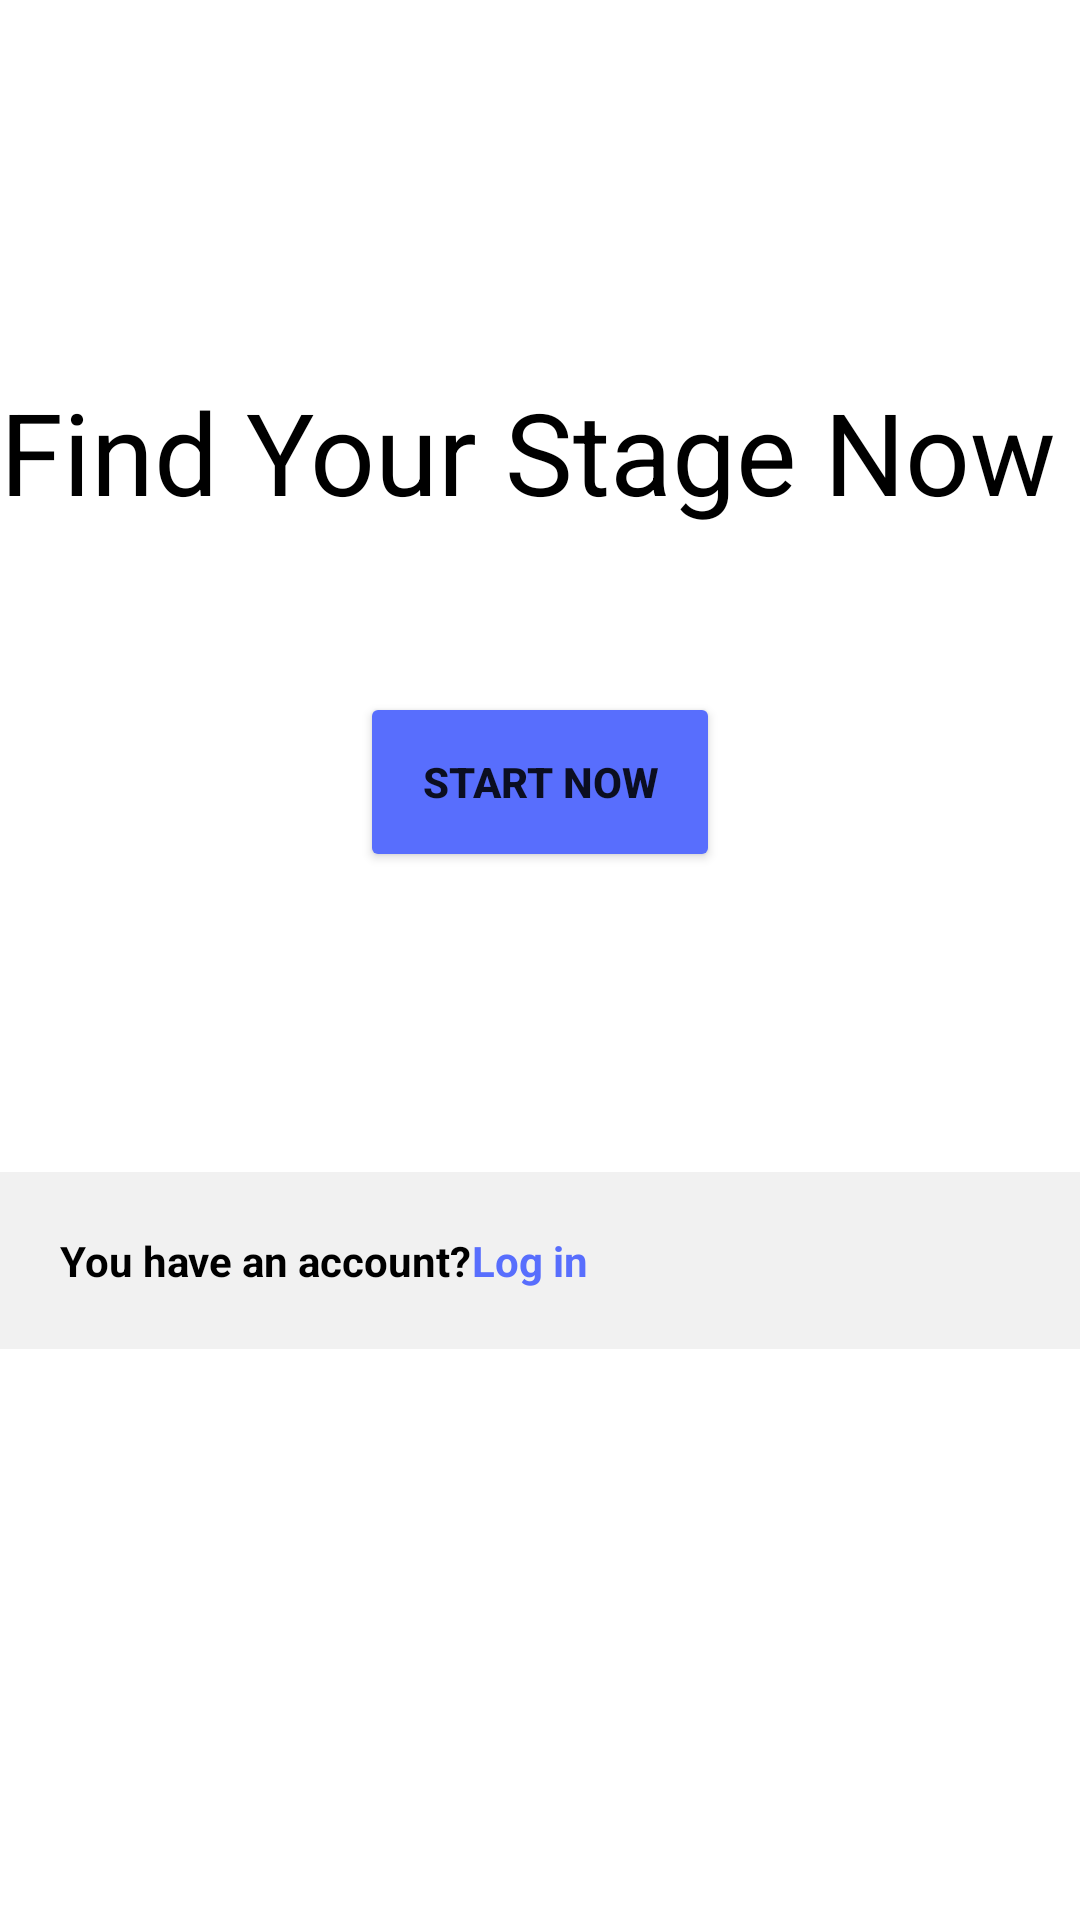

This screen was rendered from an Android layout file. Write that file and the resources it references.
<!-- AndroidManifest.xml: application theme Theme.ProjetDintergration -->
<!-- res/layout/activity_start.xml -->
<?xml version="1.0" encoding="utf-8"?>
<androidx.appcompat.widget.LinearLayoutCompat xmlns:android="http://schemas.android.com/apk/res/android"
    xmlns:app="http://schemas.android.com/apk/res-auto"
    xmlns:tools="http://schemas.android.com/tools"
    android:layout_width="match_parent"
    android:layout_height="match_parent"
    android:orientation="vertical"
    tools:context=".start">



    <ImageView
        android:id="@+id/logo"
        android:layout_width="110dp"
        android:layout_height="70dp"
        android:layout_gravity="top|center_horizontal"
        app:srcCompat="@drawable/logo"

        />
    <ImageView
        android:id="@+id/img1"
        android:layout_width="wrap_content"
        android:layout_height="wrap_content"
        android:layout_gravity="top|center_horizontal"
        android:layout_marginTop="30dp"
        app:srcCompat="@drawable/img1"

        />
    <TextView
        android:layout_width="wrap_content"
        android:layout_height="wrap_content"
        android:text="Find Your Stage Now "
        android:textColor="@color/black"
        android:textSize="38dp"
        android:layout_marginTop="25dp"
        android:layout_gravity="center"
        />
    <Button
        android:layout_width="120dp"
        android:layout_height="60dp"
        android:padding="5dp"
        android:layout_gravity="center"
        android:layout_marginTop="55dp"
        android:backgroundTint="@color/B1"
        android:text="Start Now"
        android:textStyle="bold"
        android:onClick="onClick"
        android:shadowColor="@color/B1"

        />
    <LinearLayout
        android:orientation="horizontal"
        android:layout_width="match_parent"
        android:layout_height="wrap_content"
        android:padding="20dp"
        android:background="@color/gray"

        android:layout_marginTop="100dp"
        android:backgroundTint="@color/gray1"
        >
        <TextView
            android:layout_width="wrap_content"
            android:layout_height="wrap_content"
            android:textStyle="bold"
            android:textColor="@color/black"
            android:text="You have an account?"/>
        <TextView
            android:layout_width="wrap_content"
            android:layout_height="wrap_content"
            android:text="Log in"
            android:layout_gravity="center"
            android:textColor="@color/B1"
            android:textStyle="bold"
            />
    </LinearLayout>
</androidx.appcompat.widget.LinearLayoutCompat>
<!-- resources referenced by this layout -->
<resources>
  <color name="B1">#586EFD</color>
  <color name="black">#FF000000</color>
  <color name="gray">#9F9F9F</color>
  <color name="gray1">#F1F1F1</color>
  <style name="Theme.ProjetDintergration" parent="Theme.MaterialComponents.DayNight.DarkActionBar">
          
          <item name="colorPrimary">@color/purple_500</item>
          <item name="colorPrimaryVariant">@color/purple_700</item>
          <item name="colorOnPrimary">@color/white</item>
          
          <item name="colorSecondary">@color/teal_200</item>
          <item name="colorSecondaryVariant">@color/teal_700</item>
          <item name="colorOnSecondary">@color/black</item>
          
          <item name="android:statusBarColor" tools:targetApi="l">?attr/colorPrimaryVariant</item>
          
      </style>
  <color name="purple_500">#FF6200EE</color>
  <color name="purple_700">#FF3700B3</color>
  <color name="white">#FFFFFFFF</color>
  <color name="teal_200">#FF03DAC5</color>
  <color name="teal_700">#FF018786</color>
</resources>
